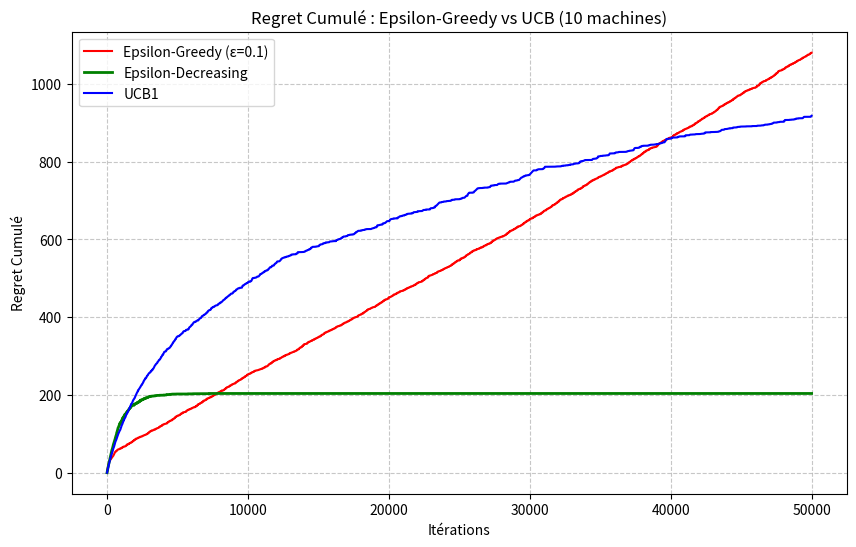

Reproduce this figure in Python.
import numpy as np
import matplotlib.pyplot as plt

class Bras:
    def __init__(self, possibilites, probas):
        self.possibilites = np.array(possibilites)
        self.probas = np.array(probas)
        self.moyenne = np.sum(self.possibilites * self.probas)

    def pull(self):
        return np.random.choice(self.possibilites, p=self.probas)

class MultiArmedBandit:
    def __init__(self, bras):
        self.bras = bras

    def pull_bras(self, bras_index):
        return self.bras[bras_index].pull()


class EpsilonGreedy:
    def __init__(self, n_arms, epsilon=0.1):
        self.n_arms = n_arms
        self.epsilon = epsilon
        
        self.counts = np.zeros(n_arms)
        self.values = np.zeros(n_arms)

    def select_arm(self):
        if np.random.random() < self.epsilon:
            return np.random.randint(self.n_arms)
        else:
            return np.argmax(self.values)

    def update(self, arm_index, reward):
        self.counts[arm_index] += 1
        n = self.counts[arm_index]
        
        moy = self.values[arm_index]
        new_moy = moy + (1 / n) * (reward - moy)
        self.values[arm_index] = new_moy


class UCB:
    def __init__(self, n_arms):
        self.n_arms = n_arms
        self.counts = np.zeros(n_arms)
        self.values = np.zeros(n_arms)
        self.t = 0

    def select_arm(self):
        self.t += 1

        if self.t <= self.n_arms:
            return np.argmin(self.counts) #on tire une fois chaque bras pour eviter la division par 0
        
        bonus = np.sqrt(2*np.log(self.t) / self.counts)
        ucb_values = self.values + bonus
        return np.argmax(ucb_values)

    def update(self, arm_index, reward):
        self.counts[arm_index] += 1
        n = self.counts[arm_index]

        moy = self.values[arm_index]
        new_moy = moy + (1 / n) * (reward - moy)
        self.values[arm_index] = new_moy


class EpsilonDecreasing:
    def __init__(self, n_arms, epsilon=1.0):
        self.n_arms = n_arms
        self.epsilon_start = epsilon
        self.t = 0
        
        self.counts = np.zeros(n_arms)
        self.values = np.zeros(n_arms)

    def select_arm(self):
        self.t += 1
        epsilon_t = self.epsilon_start * np.exp(-0.001 * self.t)
        
        if np.random.random() < epsilon_t:
            return np.random.randint(self.n_arms)
        else:
            return np.argmax(self.values)

    def update(self, arm_index, reward):
        self.counts[arm_index] += 1
        n = self.counts[arm_index]
        
        moy = self.values[arm_index]
        new_moy = moy + (1 / n) * (reward - moy)
        self.values[arm_index] = new_moy



def randomNumberArray(n:int):
    rng = np.random.default_rng()
    return rng.random(n)


def randomProbabilityArray(n: int):
    rng = np.random.default_rng()
    q = rng.random(n)
    Q = np.sum(q)
    p = q / Q
    return p


def generate_random_bandit(nb_machines):
    bras_list = []
    
    for _ in range(nb_machines):
        n_outcomes = np.random.randint(2, 6)
        possibilites = randomNumberArray(n_outcomes)
        probas = randomProbabilityArray(n_outcomes)
        bras_list.append(Bras(possibilites, probas))
        
    return MultiArmedBandit(bras_list)


def test(nb_machines, nb_iter, algo_class,bandit_fixe=None):
    
    
    if bandit_fixe is None:
        bandit = generate_random_bandit(nb_machines)
    else:
        bandit = bandit_fixe

    agent = algo_class(nb_machines)
    
    moyennes = [b.moyenne for b in bandit.bras]
    meilleure_moyenne = max(moyennes)
    
    regret_cumule = 0
    historique_regret = []

    for _ in range(nb_iter):
        choix = agent.select_arm()
        reward = bandit.pull_bras(choix)
        agent.update(choix, reward)
        
        regret_cumule += meilleure_moyenne - bandit.bras[choix].moyenne
        historique_regret.append(regret_cumule)

    return historique_regret, agent, moyennes

n_m = 10
n_i = 50000
bandit_commun = generate_random_bandit(n_m)
regret_eps, agent_eps, moyennes_eps = test(n_m, n_i, EpsilonGreedy,bandit_commun)
regret_ucb, agent_ucb, moyennes_ucb = test(n_m, n_i, UCB,bandit_commun)
regret_dec, agent_dec, moyennes_dec = test(n_m, n_i, EpsilonDecreasing, bandit_commun)

plt.figure(figsize=(10, 6))
plt.plot(regret_eps, label="Epsilon-Greedy (ε=0.1)", color='red')
plt.plot(regret_dec, label="Epsilon-Decreasing", color='green', linewidth=2)
plt.plot(regret_ucb, label="UCB1", color='blue')
plt.title(f"Regret Cumulé : Epsilon-Greedy vs UCB ({n_m} machines)")
plt.xlabel("Itérations")
plt.ylabel("Regret Cumulé")
plt.legend()
plt.grid(True, linestyle='--', alpha=0.7)
plt.show()

print("\n" + "="*45)
print("DÉTAILS DES MACHINES (BRAS)")
print("="*45)

nb_bras = len(moyennes_eps)
index_meilleur = np.argmax(moyennes_eps)

for i in range(nb_bras):
    m_reelle = moyennes_eps[i]
    suffixe = " <--- MEILLEUR RÉEL" if i == index_meilleur else ""
    
    print(f"Bras n°{i} | Réelle: {m_reelle:.4f} {suffixe}")

print("\n" + "="*45)
print("BILAN DES PERFORMANCES (REGRET FINAL)")
print("="*45)
print(f"Epsilon-Greedy (0.1)  : {regret_eps[-1]:.2f}")
print(f"Epsilon-Decreasing (1/t): {regret_dec[-1]:.2f}")
print(f"UCB1 : {regret_ucb[-1]:.2f}")

choix_eps = np.argmax(agent_eps.values)
choix_dec = np.argmax(agent_dec.values)
choix_ucb = np.argmax(agent_ucb.values)

print(f"Vrai meilleur bras (théorique) : n°{index_meilleur}")
print(f"Choix final Epsilon-Greedy     : n°{choix_eps}")
print(f"Choix final Epsilon-Decreasing : n°{choix_dec}")
print(f"Choix final UCB1               : n°{choix_ucb}")
